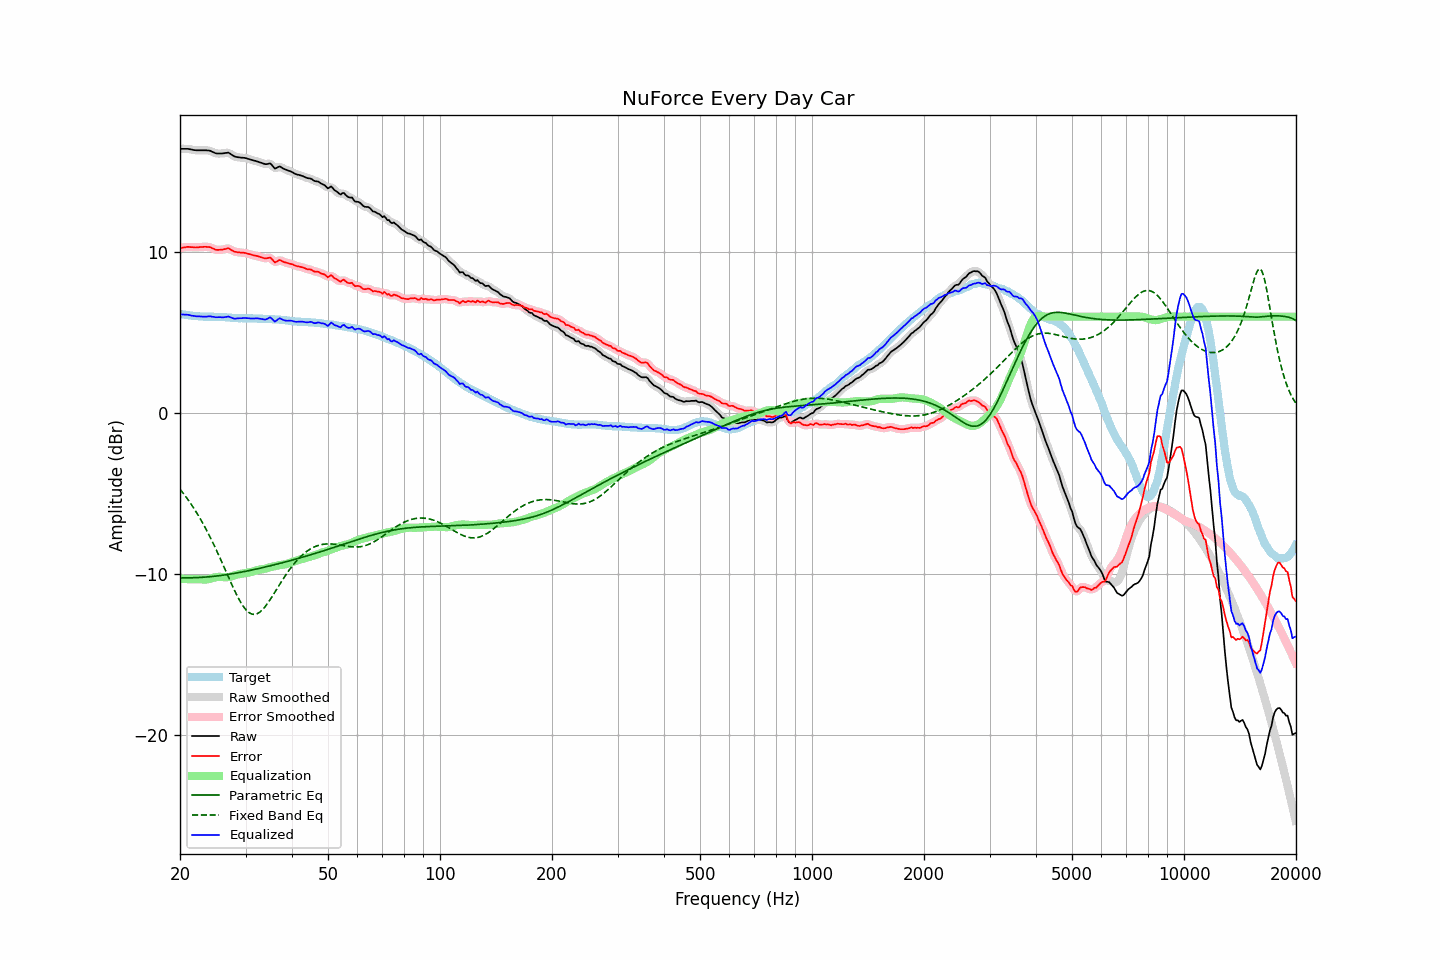

Values plotted in this chart, from the file beside it:
frequency, raw, error, smoothed, error_smoothed, equalization, parametric_eq, fixed_band_eq, equalized_raw, equalized_smoothed, target
20.00, 16.43, 10.26, 16.42, 10.26, -10.28, -10.23, -4.72, 6.15, 6.15, 6.16
20.20, 16.43, 10.27, 16.43, 10.28, -10.29, -10.23, -4.84, 6.14, 6.14, 6.15
20.40, 16.43, 10.29, 16.43, 10.30, -10.29, -10.23, -4.97, 6.13, 6.14, 6.13
20.61, 16.43, 10.30, 16.43, 10.31, -10.30, -10.23, -5.10, 6.13, 6.13, 6.12
20.81, 16.43, 10.33, 16.43, 10.32, -10.31, -10.23, -5.23, 6.12, 6.12, 6.10
21.02, 16.43, 10.34, 16.42, 10.33, -10.31, -10.23, -5.37, 6.11, 6.11, 6.09
21.23, 16.41, 10.33, 16.41, 10.33, -10.31, -10.23, -5.51, 6.09, 6.09, 6.08
21.44, 16.39, 10.32, 16.39, 10.32, -10.32, -10.23, -5.66, 6.07, 6.07, 6.07
21.66, 16.37, 10.32, 16.36, 10.31, -10.32, -10.22, -5.81, 6.05, 6.05, 6.05
21.87, 16.35, 10.30, 16.35, 10.30, -10.31, -10.22, -5.97, 6.03, 6.03, 6.05
22.09, 16.34, 10.30, 16.34, 10.30, -10.31, -10.22, -6.12, 6.02, 6.02, 6.04
22.31, 16.34, 10.31, 16.33, 10.31, -10.32, -10.21, -6.29, 6.02, 6.02, 6.03
22.54, 16.34, 10.32, 16.33, 10.32, -10.32, -10.21, -6.45, 6.02, 6.01, 6.02
22.76, 16.34, 10.33, 16.34, 10.33, -10.33, -10.20, -6.63, 6.01, 6.01, 6.01
22.99, 16.34, 10.33, 16.34, 10.33, -10.33, -10.19, -6.80, 6.00, 6.00, 6.01
23.22, 16.34, 10.34, 16.33, 10.34, -10.34, -10.19, -6.98, 6.00, 6.00, 6.00
23.45, 16.34, 10.34, 16.33, 10.34, -10.33, -10.18, -7.17, 6.00, 6.00, 5.99
23.69, 16.33, 10.33, 16.33, 10.34, -10.32, -10.17, -7.36, 6.00, 6.01, 5.99
23.92, 16.32, 10.33, 16.32, 10.32, -10.30, -10.16, -7.55, 6.02, 6.01, 5.99
24.16, 16.29, 10.30, 16.29, 10.30, -10.28, -10.15, -7.75, 6.02, 6.01, 5.99
24.40, 16.24, 10.25, 16.25, 10.26, -10.25, -10.14, -7.95, 6.00, 6.00, 5.99
24.65, 16.21, 10.21, 16.20, 10.21, -10.22, -10.13, -8.16, 5.99, 5.98, 5.99
24.89, 16.16, 10.16, 16.16, 10.17, -10.19, -10.12, -8.37, 5.96, 5.97, 5.99
25.14, 16.14, 10.15, 16.14, 10.15, -10.17, -10.11, -8.58, 5.96, 5.97, 5.99
25.39, 16.14, 10.15, 16.13, 10.14, -10.17, -10.10, -8.80, 5.97, 5.96, 5.99
25.65, 16.14, 10.16, 16.13, 10.15, -10.17, -10.09, -9.02, 5.97, 5.96, 5.98
25.91, 16.14, 10.16, 16.14, 10.16, -10.18, -10.07, -9.24, 5.96, 5.96, 5.98
26.16, 16.15, 10.18, 16.15, 10.18, -10.19, -10.06, -9.47, 5.96, 5.96, 5.97
26.43, 16.17, 10.20, 16.17, 10.21, -10.19, -10.04, -9.70, 5.97, 5.97, 5.97
26.69, 16.18, 10.22, 16.18, 10.23, -10.19, -10.03, -9.92, 5.98, 5.99, 5.95
26.96, 16.20, 10.25, 16.17, 10.22, -10.18, -10.01, -10.15, 6.01, 5.99, 5.94
27.23, 16.14, 10.19, 16.14, 10.20, -10.16, -10.00, -10.38, 5.97, 5.97, 5.94
27.50, 16.07, 10.13, 16.07, 10.14, -10.14, -9.98, -10.60, 5.93, 5.94, 5.93
27.77, 16.00, 10.08, 16.00, 10.08, -10.11, -9.97, -10.82, 5.90, 5.90, 5.92
28.05, 15.95, 10.04, 15.95, 10.04, -10.07, -9.95, -11.03, 5.87, 5.88, 5.91
28.33, 15.93, 10.02, 15.92, 10.02, -10.04, -9.93, -11.23, 5.88, 5.88, 5.91
28.62, 15.91, 10.00, 15.90, 10.00, -10.01, -9.91, -11.43, 5.89, 5.89, 5.91
28.90, 15.90, 10.00, 15.89, 9.99, -9.99, -9.90, -11.62, 5.90, 5.90, 5.90
29.19, 15.88, 9.97, 15.88, 9.98, -9.98, -9.88, -11.79, 5.90, 5.91, 5.90
29.48, 15.88, 9.97, 15.87, 9.97, -9.96, -9.86, -11.95, 5.91, 5.91, 5.90
29.78, 15.87, 9.96, 15.86, 9.96, -9.95, -9.84, -12.09, 5.92, 5.91, 5.90
30.08, 15.85, 9.95, 15.84, 9.95, -9.93, -9.82, -12.21, 5.91, 5.91, 5.90
30.38, 15.82, 9.92, 15.82, 9.92, -9.91, -9.80, -12.31, 5.90, 5.90, 5.90
30.68, 15.79, 9.89, 15.79, 9.89, -9.89, -9.78, -12.39, 5.89, 5.89, 5.90
30.99, 15.76, 9.86, 15.75, 9.86, -9.87, -9.76, -12.45, 5.89, 5.89, 5.89
31.30, 15.73, 9.83, 15.73, 9.83, -9.84, -9.74, -12.48, 5.88, 5.88, 5.89
31.61, 15.70, 9.81, 15.70, 9.81, -9.81, -9.71, -12.50, 5.88, 5.89, 5.89
31.93, 15.68, 9.79, 15.67, 9.79, -9.78, -9.69, -12.49, 5.89, 5.89, 5.89
32.24, 15.64, 9.77, 15.64, 9.76, -9.75, -9.67, -12.45, 5.89, 5.89, 5.88
32.57, 15.61, 9.73, 15.61, 9.74, -9.72, -9.65, -12.40, 5.88, 5.89, 5.87
32.89, 15.58, 9.70, 15.58, 9.70, -9.70, -9.62, -12.33, 5.87, 5.87, 5.87
33.22, 15.55, 9.68, 15.54, 9.67, -9.69, -9.60, -12.24, 5.85, 5.85, 5.87
33.55, 15.51, 9.64, 15.51, 9.64, -9.68, -9.58, -12.13, 5.83, 5.83, 5.87
33.89, 15.48, 9.62, 15.48, 9.63, -9.66, -9.56, -12.01, 5.82, 5.83, 5.85
34.23, 15.48, 9.62, 15.49, 9.64, -9.63, -9.53, -11.88, 5.85, 5.86, 5.85
34.57, 15.50, 9.65, 15.50, 9.66, -9.60, -9.51, -11.74, 5.90, 5.91, 5.85
34.92, 15.53, 9.68, 15.49, 9.64, -9.57, -9.48, -11.59, 5.96, 5.92, 5.85
35.27, 15.44, 9.59, 15.42, 9.57, -9.55, -9.46, -11.44, 5.89, 5.87, 5.84
35.62, 15.32, 9.48, 15.32, 9.48, -9.53, -9.43, -11.28, 5.79, 5.79, 5.84
35.97, 15.20, 9.37, 15.25, 9.42, -9.51, -9.41, -11.12, 5.69, 5.74, 5.83
... 635 more rows
